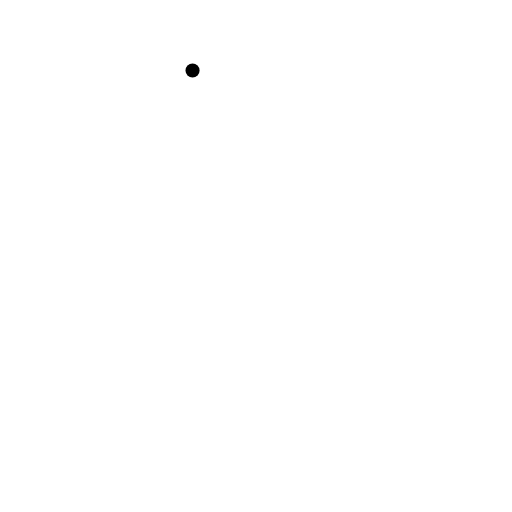
t = 0.00 s
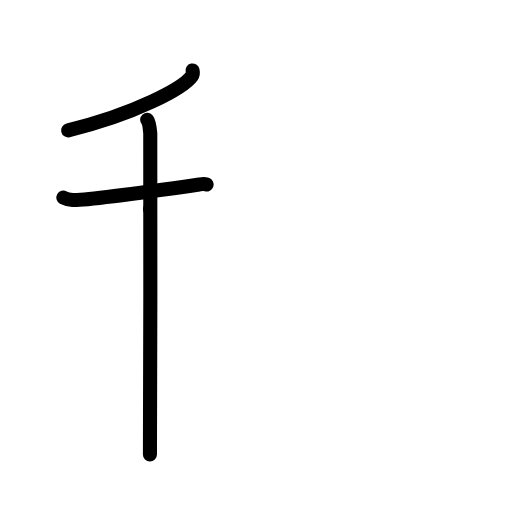
t = 3.00 s
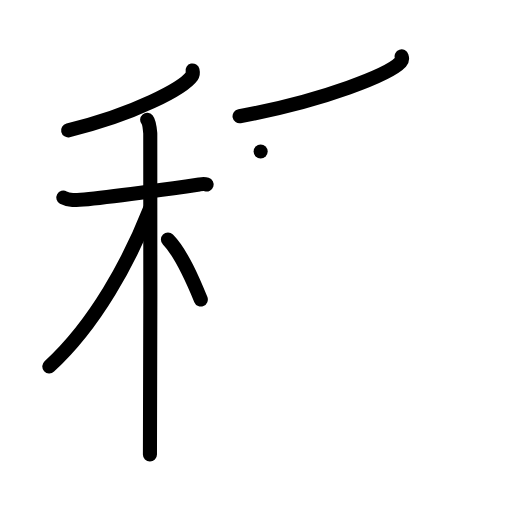
t = 6.00 s
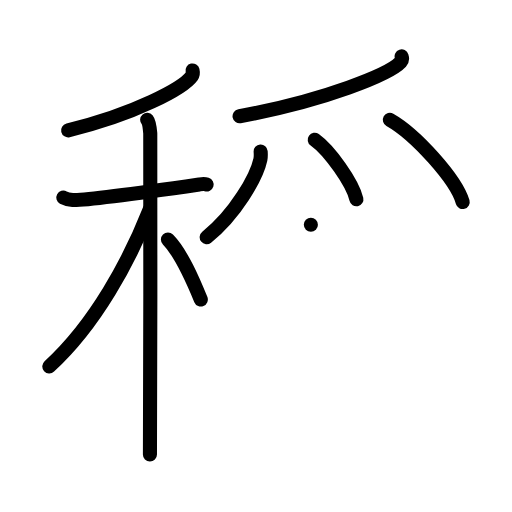
t = 9.00 s
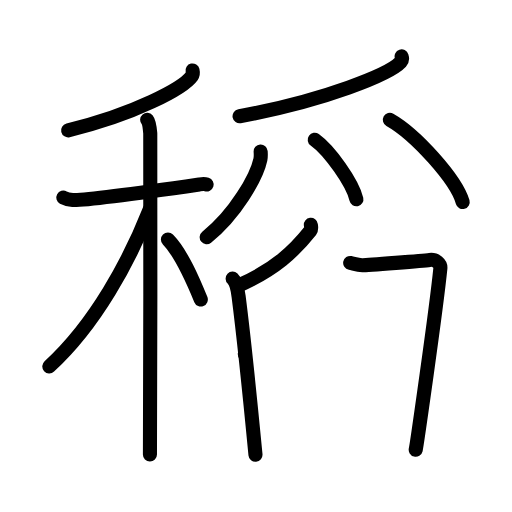
t = 12.00 s
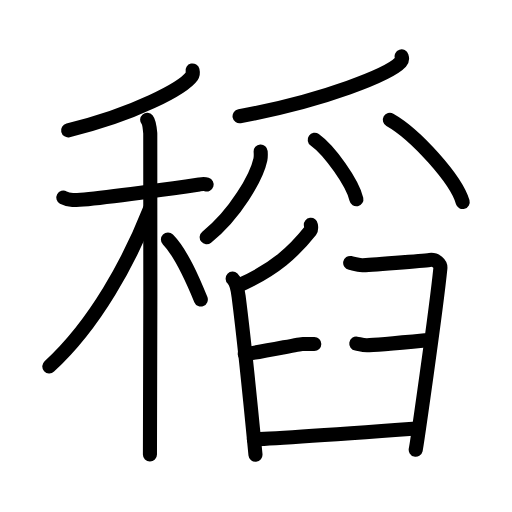
t = 15.00 s

The animated SVG that drew these frames (rendered in a browser with its animation timeline set to each time). Animation: 40 SMIL elements (animate=40); one cycle of 15.00 s.

<?xml version="1.0" encoding="UTF-8"?>
<!--
AniKanjiVG is licensed by CC-BY-SA Paul C. Sommerhoff (https://bitbucket.org/sommerhoff/anikanjivg).
AniKanjiVG uses KanjiVG which is licensed by CC-BY-SA Ulrich Apel (http://kanjivg.tagaini.net).
See also http://creativecommons.org/licenses/by-sa/3.0/
-->
<svg xmlns:kvg='http://kanjivg.tagaini.net' xmlns='http://www.w3.org/2000/svg' width='109' height='109' viewBox='0 0 109 109' style='fill:none;stroke:#000000;stroke-width:3;stroke-linecap:round;stroke-linejoin:round;' id="kvg:kanji_07a3b"><g id="kvg:07a3b" kvg:element="稻"><g id="kvg:07a3b-g1" kvg:element="禾" kvg:position="left" kvg:radical="general"><g id="kvg:07a3b-g2" kvg:element="丿" kvg:position="top"><path id="kvg:07a3b-s1" kvg:type="㇒" d="M40.99,15c0.07,0.3,0.16,0.77-0.15,1.21c-1.8,2.54-12.16,8.13-26.34,11.54"><animate attributeName="d" begin="0.0s" dur="0.5s" from="M40.99,15C40.99,15,40.99,15,40.99,15" to="M40.99,15c0.07,0.3,0.16,0.77-0.15,1.21" />
<animate attributeName="d" begin="0.5s" dur="0.5s" from="M40.99,15c0.07,0.3,0.16,0.77-0.15,1.21c0,0,0,0,0,0,0" to="M40.99,15c0.07,0.3,0.16,0.77-0.15,1.21c-1.8,2.54-12.16,8.13-26.34,11.54" />
</path>
</g>
<g id="kvg:07a3b-g3" kvg:element="木" kvg:position="bottom"><path id="kvg:07a3b-s2" kvg:type="㇐" d="M13.48,42.07c0.31,0.17,1.15,0.44,1.99,0.5c2.31,0.17,21.19-2.47,26.95-3.3c0.84-0.12,1.05-0.16,1.57,0"><animate attributeName="d" begin="1.0s" dur="0.3333333333333333s" from="M13.48,42.07C13.48,42.07,13.48,42.07,13.48,42.07" to="M13.48,42.07c0.31,0.17,1.15,0.44,1.99,0.5" />
<animate attributeName="d" begin="1.3333333333333333s" dur="0.3333333333333333s" from="M13.48,42.07c0.31,0.17,1.15,0.44,1.99,0.5c0,0,0,0,0,0,0" to="M13.48,42.07c0.31,0.17,1.15,0.44,1.99,0.5c2.31,0.17,21.19-2.47,26.95-3.3" />
<animate attributeName="d" begin="1.6666666666666665s" dur="0.3333333333333333s" from="M13.48,42.07c0.31,0.17,1.15,0.44,1.99,0.5c2.31,0.17,21.19-2.47,26.95-3.3c0,0,0,0,0,0,0" to="M13.48,42.07c0.31,0.17,1.15,0.44,1.99,0.5c2.31,0.17,21.19-2.47,26.95-3.3c0.84-0.12,1.05-0.16,1.57,0" />
<animate attributeName="d" begin="0s" dur="1.0s" from="M-100,-100" to="M-100,-100" />
</path>
<path id="kvg:07a3b-s3" kvg:type="㇑" d="M31.33,25.5c0.37,0.44,0.58,1.99,0.66,2.88c0.07,0.89,0,62.83-0.07,68.37"><animate attributeName="d" begin="2.0s" dur="0.5s" from="M31.33,25.5C31.33,25.5,31.33,25.5,31.33,25.5" to="M31.33,25.5c0.37,0.44,0.58,1.99,0.66,2.88" />
<animate attributeName="d" begin="2.5s" dur="0.5s" from="M31.33,25.5c0.37,0.44,0.58,1.99,0.66,2.88c0,0,0,0,0,0,0" to="M31.33,25.5c0.37,0.44,0.58,1.99,0.66,2.88c0.07,0.89,0,62.83-0.07,68.37" />
<animate attributeName="d" begin="0s" dur="2.0s" from="M-100,-100" to="M-100,-100" />
</path>
<path id="kvg:07a3b-s4" kvg:type="㇒" d="M31.93,44.47C27.59,55.46,20.34,69.01,10.5,78"><animate attributeName="d" begin="3.0s" dur="1.0s" from="M31.93,44.47C31.93,44.47,31.93,44.47,31.93,44.47" to="M31.93,44.47C27.59,55.46,20.34,69.01,10.5,78" />
<animate attributeName="d" begin="0s" dur="3.0s" from="M-100,-100" to="M-100,-100" />
</path>
<path id="kvg:07a3b-s5" kvg:type="㇔/㇏" d="M35.75,51c2.94,2.98,5.42,8.92,7,12.75"><animate attributeName="d" begin="4.0s" dur="1.0s" from="M35.75,51C35.75,51,35.75,51,35.75,51" to="M35.75,51c2.94,2.98,5.42,8.92,7,12.75" />
<animate attributeName="d" begin="0s" dur="4.0s" from="M-100,-100" to="M-100,-100" />
</path>
</g>
</g>
<g id="kvg:07a3b-g4" kvg:position="right"><g id="kvg:07a3b-g5" kvg:element="⺤" kvg:variant="true" kvg:original="爪" kvg:position="top"><path id="kvg:07a3b-s6" kvg:type="㇒" d="M85.5,12c0.1,0.3,0.2,0.78-0.19,1.21C82.96,15.75,69.47,21.33,51,24.75"><animate attributeName="d" begin="5.0s" dur="0.5s" from="M85.5,12C85.5,12,85.5,12,85.5,12" to="M85.5,12c0.1,0.3,0.2,0.78-0.19,1.21" />
<animate attributeName="d" begin="5.5s" dur="0.5s" from="M85.5,12c0.1,0.3,0.2,0.78-0.19,1.21c0,0,0,0,0,0,0" to="M85.5,12c0.1,0.3,0.2,0.78-0.19,1.21C82.96,15.75,69.47,21.33,51,24.75" />
<animate attributeName="d" begin="0s" dur="5.0s" from="M-100,-100" to="M-100,-100" />
</path>
<path id="kvg:07a3b-s7" kvg:type="㇒" d="M55.49,32.25c0.03,0.43,0.07,1.11-0.06,1.73C54.65,37.62,50.15,45.61,44,50.5"><animate attributeName="d" begin="6.0s" dur="0.5s" from="M55.49,32.25C55.49,32.25,55.49,32.25,55.49,32.25" to="M55.49,32.25c0.03,0.43,0.07,1.11-0.06,1.73" />
<animate attributeName="d" begin="6.5s" dur="0.5s" from="M55.49,32.25c0.03,0.43,0.07,1.11-0.06,1.73c0,0,0,0,0,0,0" to="M55.49,32.25c0.03,0.43,0.07,1.11-0.06,1.73C54.65,37.62,50.15,45.61,44,50.5" />
<animate attributeName="d" begin="0s" dur="6.0s" from="M-100,-100" to="M-100,-100" />
</path>
<path id="kvg:07a3b-s8" kvg:type="㇔" d="M67,29.75c3.13,2.23,8.08,9.19,8.87,12.67"><animate attributeName="d" begin="7.0s" dur="1.0s" from="M67,29.75C67,29.75,67,29.75,67,29.75" to="M67,29.75c3.13,2.23,8.08,9.19,8.87,12.67" />
<animate attributeName="d" begin="0s" dur="7.0s" from="M-100,-100" to="M-100,-100" />
</path>
<path id="kvg:07a3b-s9" kvg:type="㇔" d="M83,25.5c5.47,3.09,14.13,12.7,15.5,17.5"><animate attributeName="d" begin="8.0s" dur="1.0s" from="M83,25.5C83,25.5,83,25.5,83,25.5" to="M83,25.5c5.47,3.09,14.13,12.7,15.5,17.5" />
<animate attributeName="d" begin="0s" dur="8.0s" from="M-100,-100" to="M-100,-100" />
</path>
</g>
<g id="kvg:07a3b-g6" kvg:element="臼" kvg:position="bottom"><path id="kvg:07a3b-s10" kvg:type="㇒" d="M66.18,47.86c0.04,0.31,0.18,0.9-0.08,1.23c-3.46,4.36-7.5,8.26-15.4,11.73"><animate attributeName="d" begin="9.0s" dur="0.5s" from="M66.18,47.86C66.18,47.86,66.18,47.86,66.18,47.86" to="M66.18,47.86c0.04,0.31,0.18,0.9-0.08,1.23" />
<animate attributeName="d" begin="9.5s" dur="0.5s" from="M66.18,47.86c0.04,0.31,0.18,0.9-0.08,1.23c0,0,0,0,0,0,0" to="M66.18,47.86c0.04,0.31,0.18,0.9-0.08,1.23c-3.46,4.36-7.5,8.26-15.4,11.73" />
<animate attributeName="d" begin="0s" dur="9.0s" from="M-100,-100" to="M-100,-100" />
</path>
<path id="kvg:07a3b-s11" kvg:type="㇑" d="M49.53,59.32c0.77,0.72,1.08,2.33,1.27,3.8c0.69,5.38,2.89,26.42,3.59,33.7"><animate attributeName="d" begin="10.0s" dur="0.5s" from="M49.53,59.32C49.53,59.32,49.53,59.32,49.53,59.32" to="M49.53,59.32c0.77,0.72,1.08,2.33,1.27,3.8" />
<animate attributeName="d" begin="10.5s" dur="0.5s" from="M49.53,59.32c0.77,0.72,1.08,2.33,1.27,3.8c0,0,0,0,0,0,0" to="M49.53,59.32c0.77,0.72,1.08,2.33,1.27,3.8c0.69,5.38,2.89,26.42,3.59,33.7" />
<animate attributeName="d" begin="0s" dur="10.0s" from="M-100,-100" to="M-100,-100" />
</path>
<path id="kvg:07a3b-s12" kvg:type="㇕" d="M74.55,55.98c0.81,0.16,1.45,0.49,2.58,0.49s13.07-0.98,14.36-1.14c1.29-0.16,2.36,0.82,2.26,1.81c-0.97,9.55-5.09,37.95-5.25,38.61"><animate attributeName="d" begin="11.0s" dur="0.3333333333333333s" from="M74.55,55.98C74.55,55.98,74.55,55.98,74.55,55.98" to="M74.55,55.98c0.81,0.16,1.45,0.49,2.58,0.49s13.07-0.98,14.36-1.14" />
<animate attributeName="d" begin="11.333333333333334s" dur="0.3333333333333333s" from="M74.55,55.98c0.81,0.16,1.45,0.49,2.58,0.49s13.07-0.98,14.36-1.14c0,0,0,0,0,0,0" to="M74.55,55.98c0.81,0.16,1.45,0.49,2.58,0.49s13.07-0.98,14.36-1.14c1.29-0.16,2.36,0.82,2.26,1.81" />
<animate attributeName="d" begin="11.666666666666666s" dur="0.3333333333333333s" from="M74.55,55.98c0.81,0.16,1.45,0.49,2.58,0.49s13.07-0.98,14.36-1.14c1.29-0.16,2.36,0.82,2.26,1.81c0,0,0,0,0,0,0" to="M74.55,55.98c0.81,0.16,1.45,0.49,2.58,0.49s13.07-0.98,14.36-1.14c1.29-0.16,2.36,0.82,2.26,1.81c-0.97,9.55-5.09,37.95-5.25,38.61" />
<animate attributeName="d" begin="0s" dur="11.0s" from="M-100,-100" to="M-100,-100" />
</path>
<path id="kvg:07a3b-s13" kvg:type="㇐" d="M52.11,75.37c3.21-0.33,11.59-2.14,12.35-2.14s1.84,0,2.45,0"><animate attributeName="d" begin="12.0s" dur="1.0s" from="M52.11,75.37C52.11,75.37,52.11,75.37,52.11,75.37" to="M52.11,75.37c3.21-0.33,11.59-2.14,12.35-2.14s1.84,0,2.45,0" />
<animate attributeName="d" begin="0s" dur="12.0s" from="M-100,-100" to="M-100,-100" />
</path>
<path id="kvg:07a3b-s14" kvg:type="㇐" d="M75.85,73.15c0.71,0.12,1.28,0.35,2.27,0.35c0.99,0,11.21-0.93,12.35-1.04"><animate attributeName="d" begin="13.0s" dur="0.5s" from="M75.85,73.15C75.85,73.15,75.85,73.15,75.85,73.15" to="M75.85,73.15c0.71,0.12,1.28,0.35,2.27,0.35" />
<animate attributeName="d" begin="13.5s" dur="0.5s" from="M75.85,73.15c0.71,0.12,1.28,0.35,2.27,0.35c0,0,0,0,0,0,0" to="M75.85,73.15c0.71,0.12,1.28,0.35,2.27,0.35c0.99,0,11.21-0.93,12.35-1.04" />
<animate attributeName="d" begin="0s" dur="13.0s" from="M-100,-100" to="M-100,-100" />
</path>
<path id="kvg:07a3b-s15" kvg:type="㇐" d="M54.05,93.53c1.92,0,32.42-2.13,34.63-2.29"><animate attributeName="d" begin="14.0s" dur="1.0s" from="M54.05,93.53C54.05,93.53,54.05,93.53,54.05,93.53" to="M54.05,93.53c1.92,0,32.42-2.13,34.63-2.29" />
<animate attributeName="d" begin="0s" dur="14.0s" from="M-100,-100" to="M-100,-100" />
</path>
</g>
</g>
</g>
</svg>
